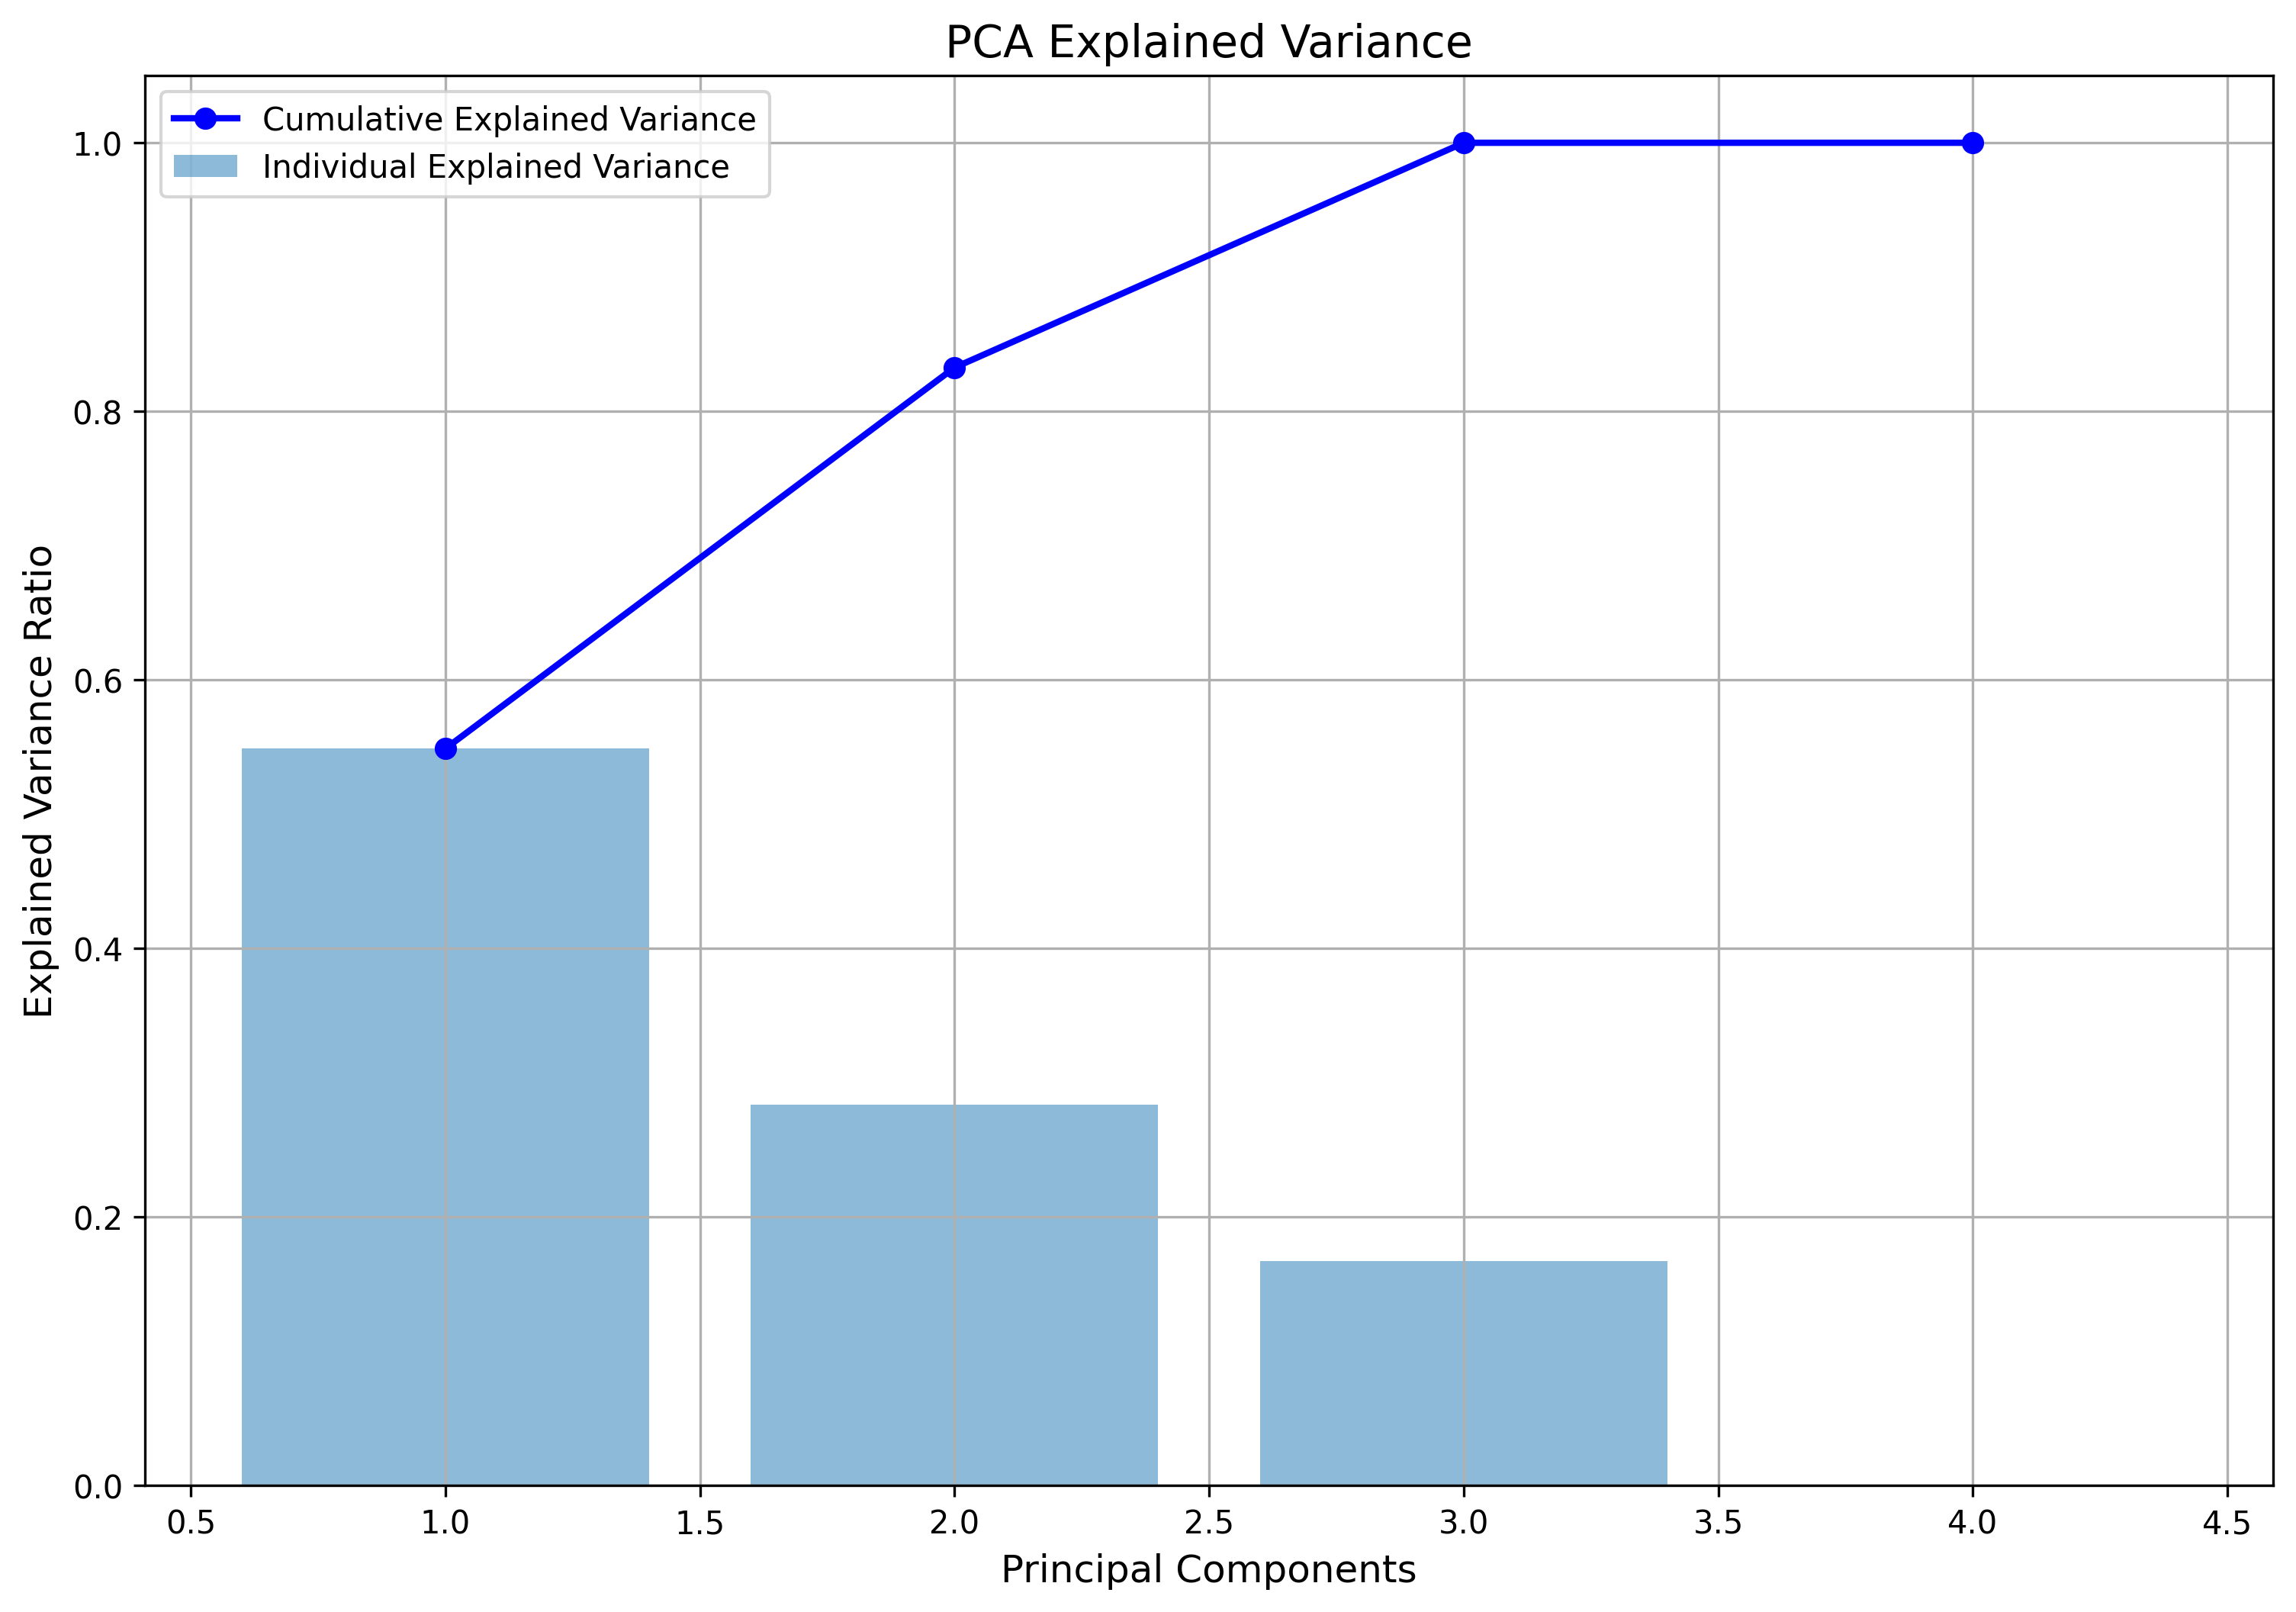

Values plotted in this chart, from the file beside it:
Component, Individual_Variance, Cumulative_Variance
1, 0.5488, 0.5488
2, 0.2838, 0.8326
3, 0.1674, 1.0
4, 1.5701801414584036e-64, 1.0
